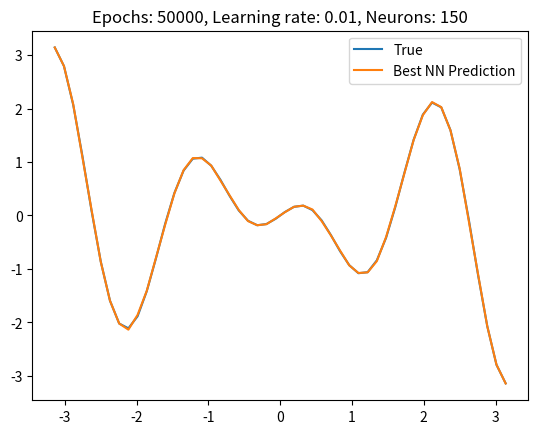
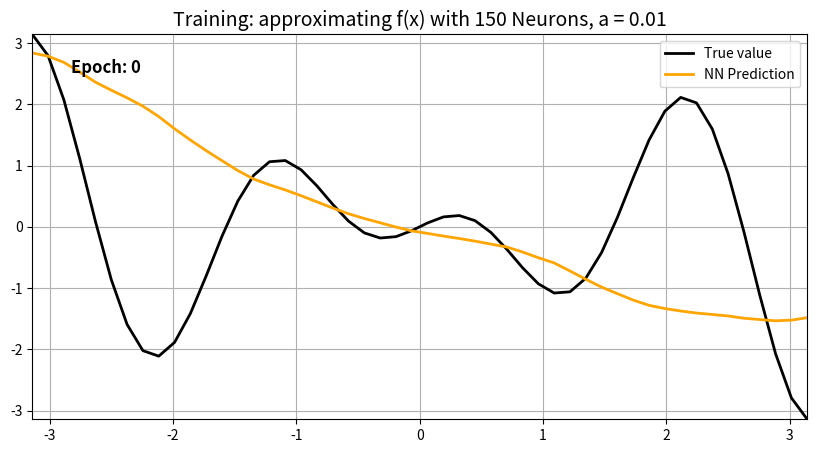

Write the Python code that produced these figures, in order.
# -*- coding: utf-8 -*-
"""
Created on Mon Jul  6 14:55:32 2026

@author: Diogenis
"""

import numpy as np
import matplotlib.pyplot as plt


# Function we want to approximate
def f(x):
    return np.cos(3 * x) * x

# ReLU activator function
def sigma(x):
    return np.maximum(0, x)

# ReLU derivative
def sigma_prime(x):
    return (x > 0).astype(float)

# Input
Np = 50
X = np.linspace(-np.pi, np.pi).reshape((1, Np))

# Number of neurons
Nneurons = 150

# Number of epochs
Nepochs = 50000

# Learning rate
a = 0.01

# Initialize the weights randomly
w = np.random.randn(Nneurons, 1) * 1
v = np.random.randn(Nneurons, 1) * 0.1

# Initialize biases
random_activation_points = np.random.uniform(np.min(X), np.max(X), size=(Nneurons, 1))
b = -w * random_activation_points # This guarantees hinges are born

b_out = np.zeros((1,1))

# Train NN
y_predHistory = np.zeros((Np, Nepochs))
y = f(X)

# Add momentum (Dynamic learning rate)
v_dw = np.zeros_like(w)
v_dv = np.zeros_like(v)
v_db = np.zeros_like(b)
v_db_out = np.zeros_like(b_out)

beta = 0.9
for e in range(Nepochs):
    
    # Find prediction
    Z = np.dot(w, X) + b
    A = sigma(Z)
    y_pred = np.dot(v.T, A) + b_out
    
    # Back propagation calculations
    err = y_pred - y
    err_hidden = np.dot(v, err) * sigma_prime(Z)
    dv = np.dot(A, err.T) / Np
    dw = err_hidden.dot(X.T) / Np
    db = np.sum(err_hidden, axis=1, keepdims=True) / Np
    db_out = np.sum(err) / Np

    # Gradient descend calculations
    v_dw = beta * v_dw + a * dw
    v_dv = beta * v_dv + a * dv
    v_db = beta * v_db + a * db
    v_db_out = beta * v_db_out + a * db_out

    # Update weights
    v = v - v_dv
    w = w - v_dw
    b = b - v_db
    b_out = b_out - v_db_out

    y_predHistory[:, e] = y_pred

# %% Plotting (Thanks Gemini)

# Plot final result
plt.figure()
plt.title(f'Epochs: {Nepochs}, Learning rate: {a}, Neurons: {Nneurons}')
plt.plot(X.flatten(), f(X).flatten(), label='True')
plt.plot(X.flatten(), y_predHistory[:, -1].flatten(), label='Best NN Prediction')
plt.legend()
plt.show()

import matplotlib.animation as animation

# Initialize the canvas
fig, ax = plt.subplots(figsize=(10, 5))
ax.set_xlim(X[0, 0], X[0, -1])
ax.set_ylim(np.min(y), np.max(y))
ax.grid(True)
ax.set_title(f"Training: approximating f(x) with {Nneurons} Neurons, a = {a}", fontsize=14)

# Plot static background (The true function target)
ax.plot(X.flatten(), y.flatten(), label="True value", color="black", linewidth=2)

# Create an empty line placeholder for the dynamic network prediction
pred_line, = ax.plot([], [], label="NN Prediction", color="orange", linestyle="-", linewidth=2)
ax.legend(loc="upper right")

# Set up an on-screen text tracker for our epochs
epoch_text = ax.text(0.05, 0.9, "", transform=ax.transAxes, fontsize=12, fontweight='bold')

# Animation configurations
step = 20                        # Skip every 20 epochs to keep playback fast
num_frames = Nepochs // step     # 10000 / 20 = 500 frames total

# The sequential update handler called by FuncAnimation
def update_plot(frame):
    epoch_idx = frame * step
    
    # Rigid protection boundary check against array index clipping
    if epoch_idx >= Nepochs:
        epoch_idx = Nepochs - 1
        
    # Feed coordinates to line graph object
    pred_line.set_data(X.flatten(), y_predHistory[:, epoch_idx])
    epoch_text.set_text(f"Epoch: {epoch_idx:,}")
    
    return pred_line, epoch_text

# Run the live loop
ani = animation.FuncAnimation(
    fig, 
    update_plot, 
    frames=num_frames, 
    interval=20,     # 20ms delay between frames 
    blit=True, 
    repeat=False
)

plt.show()
